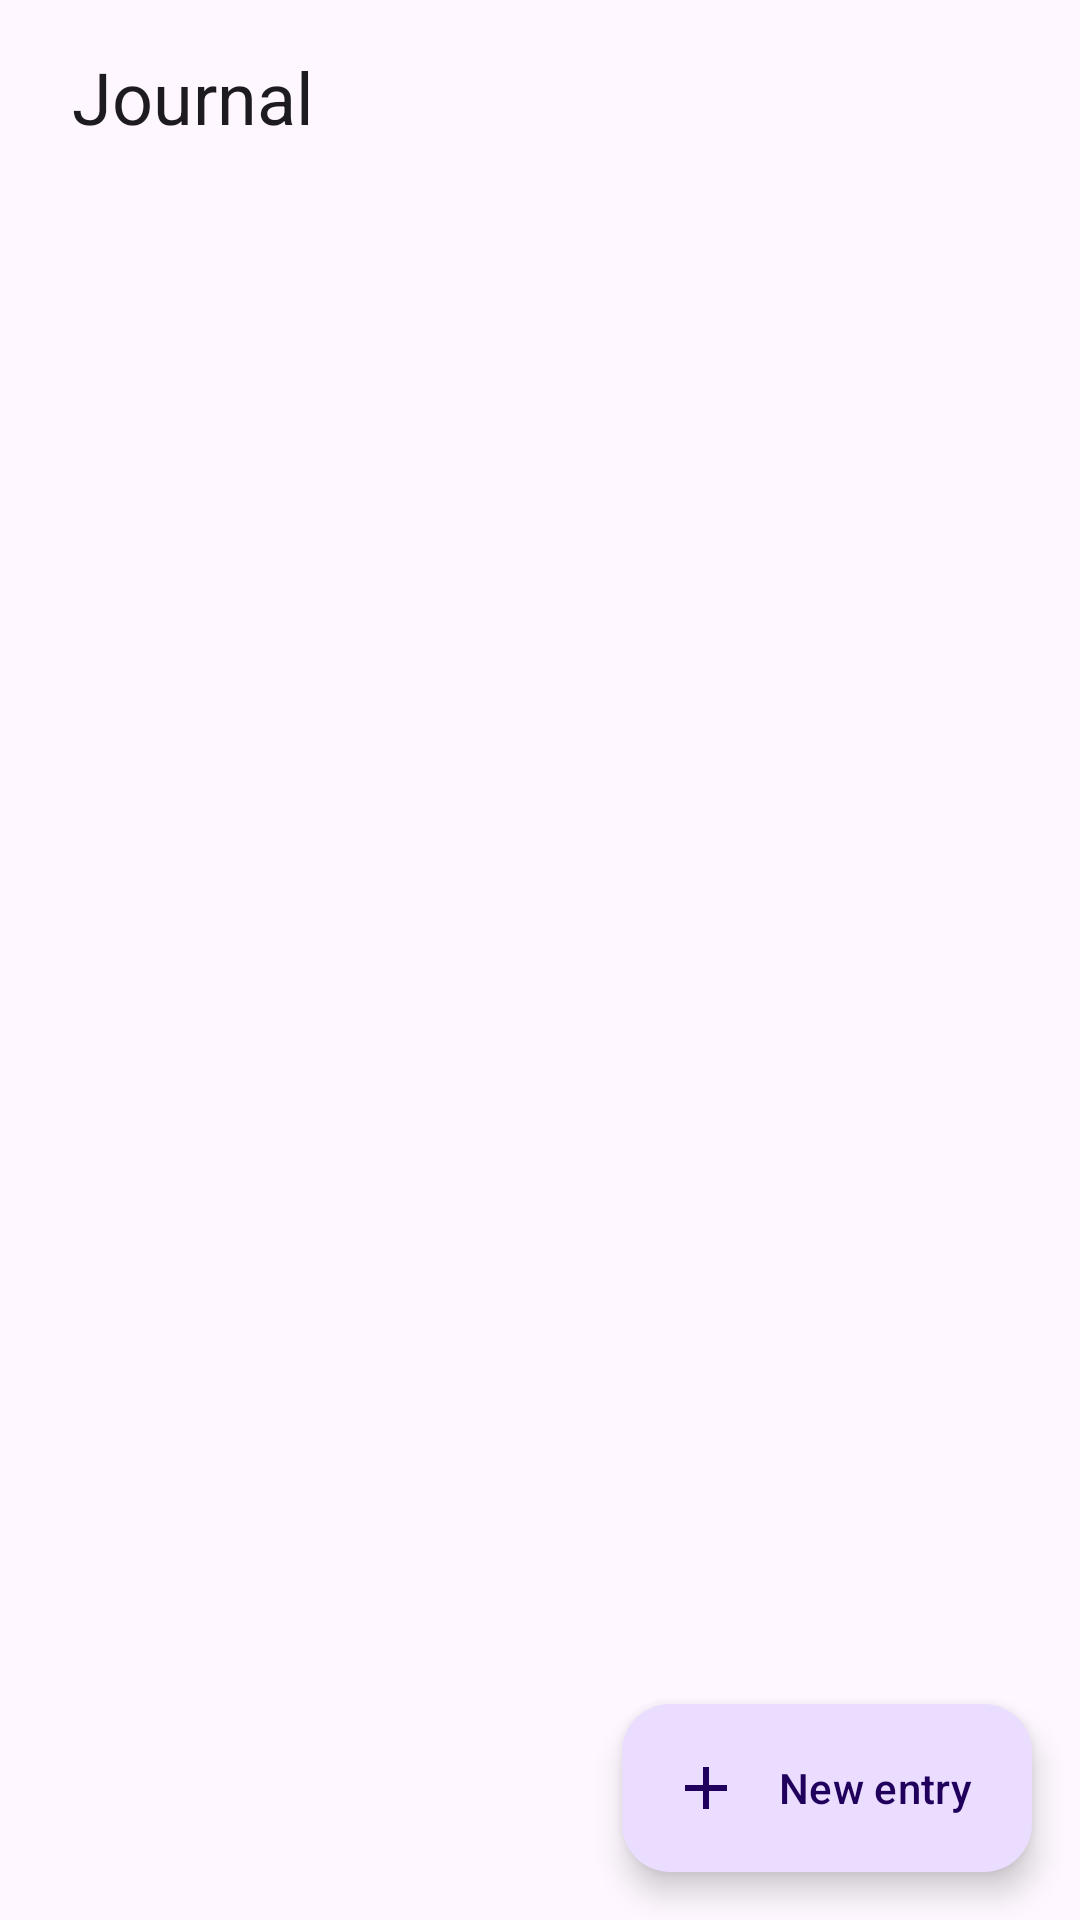

Android layout source for this screen:
<!-- AndroidManifest.xml: application theme Theme.MentalHealth -->
<!-- res/layout/fragment_journal.xml -->
<?xml version="1.0" encoding="utf-8"?>
<androidx.coordinatorlayout.widget.CoordinatorLayout xmlns:android="http://schemas.android.com/apk/res/android"
    xmlns:app="http://schemas.android.com/apk/res-auto"
    xmlns:tools="http://schemas.android.com/tools"
    android:layout_width="match_parent"
    android:layout_height="match_parent"
    tools:context=".ui.journal.JournalFragment">

    <LinearLayout
        android:layout_width="match_parent"
        android:layout_height="match_parent"
        android:orientation="vertical">

        <TextView
            android:layout_width="match_parent"
            android:layout_height="wrap_content"
            android:paddingHorizontal="24dp"
            android:paddingTop="16dp"
            android:paddingBottom="8dp"
            android:text="@string/journal_heading"
            android:textAppearance="@style/TextAppearance.Material3.HeadlineSmall" />

        <FrameLayout
            android:layout_width="match_parent"
            android:layout_height="0dp"
            android:layout_weight="1">

            <androidx.recyclerview.widget.RecyclerView
                android:id="@+id/recycler_journal"
                android:layout_width="match_parent"
                android:layout_height="match_parent"
                android:clipToPadding="false"
                android:paddingHorizontal="16dp"
                android:paddingBottom="88dp"
                app:layoutManager="androidx.recyclerview.widget.LinearLayoutManager"
                tools:listitem="@layout/item_journal_entry" />

            <TextView
                android:id="@+id/text_empty"
                android:layout_width="match_parent"
                android:layout_height="match_parent"
                android:gravity="center"
                android:padding="24dp"
                android:text="@string/journal_empty"
                android:textAppearance="@style/TextAppearance.Material3.BodyLarge"
                android:visibility="gone" />
        </FrameLayout>
    </LinearLayout>

    <com.google.android.material.floatingactionbutton.ExtendedFloatingActionButton
        android:id="@+id/fab_add"
        android:layout_width="wrap_content"
        android:layout_height="wrap_content"
        android:layout_gravity="bottom|end"
        android:layout_margin="16dp"
        android:text="@string/journal_add_entry"
        app:icon="@drawable/ic_add" />
</androidx.coordinatorlayout.widget.CoordinatorLayout>
<!-- res/layout/item_journal_entry.xml (included above) -->
<?xml version="1.0" encoding="utf-8"?>
<com.google.android.material.card.MaterialCardView xmlns:android="http://schemas.android.com/apk/res/android"
    xmlns:app="http://schemas.android.com/apk/res-auto"
    xmlns:tools="http://schemas.android.com/tools"
    android:layout_width="match_parent"
    android:layout_height="wrap_content"
    android:layout_marginBottom="12dp"
    app:cardElevation="1dp"
    app:cardUseCompatPadding="true">

    <androidx.constraintlayout.widget.ConstraintLayout
        android:layout_width="match_parent"
        android:layout_height="wrap_content"
        android:padding="16dp">

        <TextView
            android:id="@+id/text_title"
            android:layout_width="0dp"
            android:layout_height="wrap_content"
            android:textAppearance="@style/TextAppearance.Material3.TitleMedium"
            app:layout_constraintEnd_toStartOf="@+id/button_delete"
            app:layout_constraintStart_toStartOf="parent"
            app:layout_constraintTop_toTopOf="parent"
            tools:text="Title" />

        <TextView
            android:id="@+id/text_body"
            android:layout_width="0dp"
            android:layout_height="wrap_content"
            android:layout_marginTop="4dp"
            android:ellipsize="end"
            android:maxLines="6"
            android:textAppearance="@style/TextAppearance.Material3.BodyMedium"
            app:layout_constraintEnd_toStartOf="@+id/button_delete"
            app:layout_constraintStart_toStartOf="parent"
            app:layout_constraintTop_toBottomOf="@+id/text_title"
            tools:text="Journal body text goes here and can span several lines." />

        <TextView
            android:id="@+id/text_date"
            android:layout_width="0dp"
            android:layout_height="wrap_content"
            android:layout_marginTop="8dp"
            android:textAppearance="@style/TextAppearance.Material3.BodySmall"
            app:layout_constraintEnd_toStartOf="@+id/button_delete"
            app:layout_constraintStart_toStartOf="parent"
            app:layout_constraintTop_toBottomOf="@+id/text_body"
            tools:text="Mar 23, 2026, 4:15 PM" />

        <ImageButton
            android:id="@+id/button_delete"
            android:layout_width="48dp"
            android:layout_height="48dp"
            android:background="?attr/selectableItemBackgroundBorderless"
            android:contentDescription="@string/journal_delete_entry"
            android:src="@drawable/ic_delete"
            app:layout_constraintEnd_toEndOf="parent"
            app:layout_constraintTop_toTopOf="parent"
            app:tint="?attr/colorOnSurfaceVariant" />
    </androidx.constraintlayout.widget.ConstraintLayout>
</com.google.android.material.card.MaterialCardView>
<!-- resources referenced by this layout -->
<resources>
  <!-- drawable ic_add (drawable) -->
  <?xml version="1.0" encoding="utf-8"?>
  <vector xmlns:android="http://schemas.android.com/apk/res/android"
      android:width="24dp"
      android:height="24dp"
      android:viewportWidth="24"
      android:viewportHeight="24">
      <path
          android:fillColor="?attr/colorOnPrimaryContainer"
          android:pathData="M19,13h-6v6h-2v-6H5v-2h6V5h2v6h6v2z" />
  </vector>
  <!-- drawable ic_delete (drawable) -->
  <?xml version="1.0" encoding="utf-8"?>
  <vector xmlns:android="http://schemas.android.com/apk/res/android"
      android:width="24dp"
      android:height="24dp"
      android:viewportWidth="24"
      android:viewportHeight="24">
      <path
          android:fillColor="?attr/colorOnSurfaceVariant"
          android:pathData="M6,19c0,1.1 0.9,2 2,2h8c1.1,0 2,-0.9 2,-2V7H6V19zM19,4h-3.5l-1,-1h-5l-1,1H5v2h14V4z" />
  </vector>
  <string name="journal_add_entry">New entry</string>
  <string name="journal_delete_entry">Delete entry</string>
  <string name="journal_empty">No entries yet. Tap the New entry button to write something.</string>
  <string name="journal_heading">Journal</string>
  <style name="Theme.MentalHealth" parent="Theme.Material3.DayNight.NoActionBar">
          <item name="colorPrimary">@color/md_theme_primary</item>
          <item name="colorOnPrimary">@color/md_theme_on_primary</item>
          <item name="android:statusBarColor">?attr/colorPrimary</item>
          <item name="android:navigationBarColor">?attr/colorSurface</item>
      </style>
  <color name="md_theme_primary">#6750A4</color>
  <color name="md_theme_on_primary">#FFFFFF</color>
</resources>
